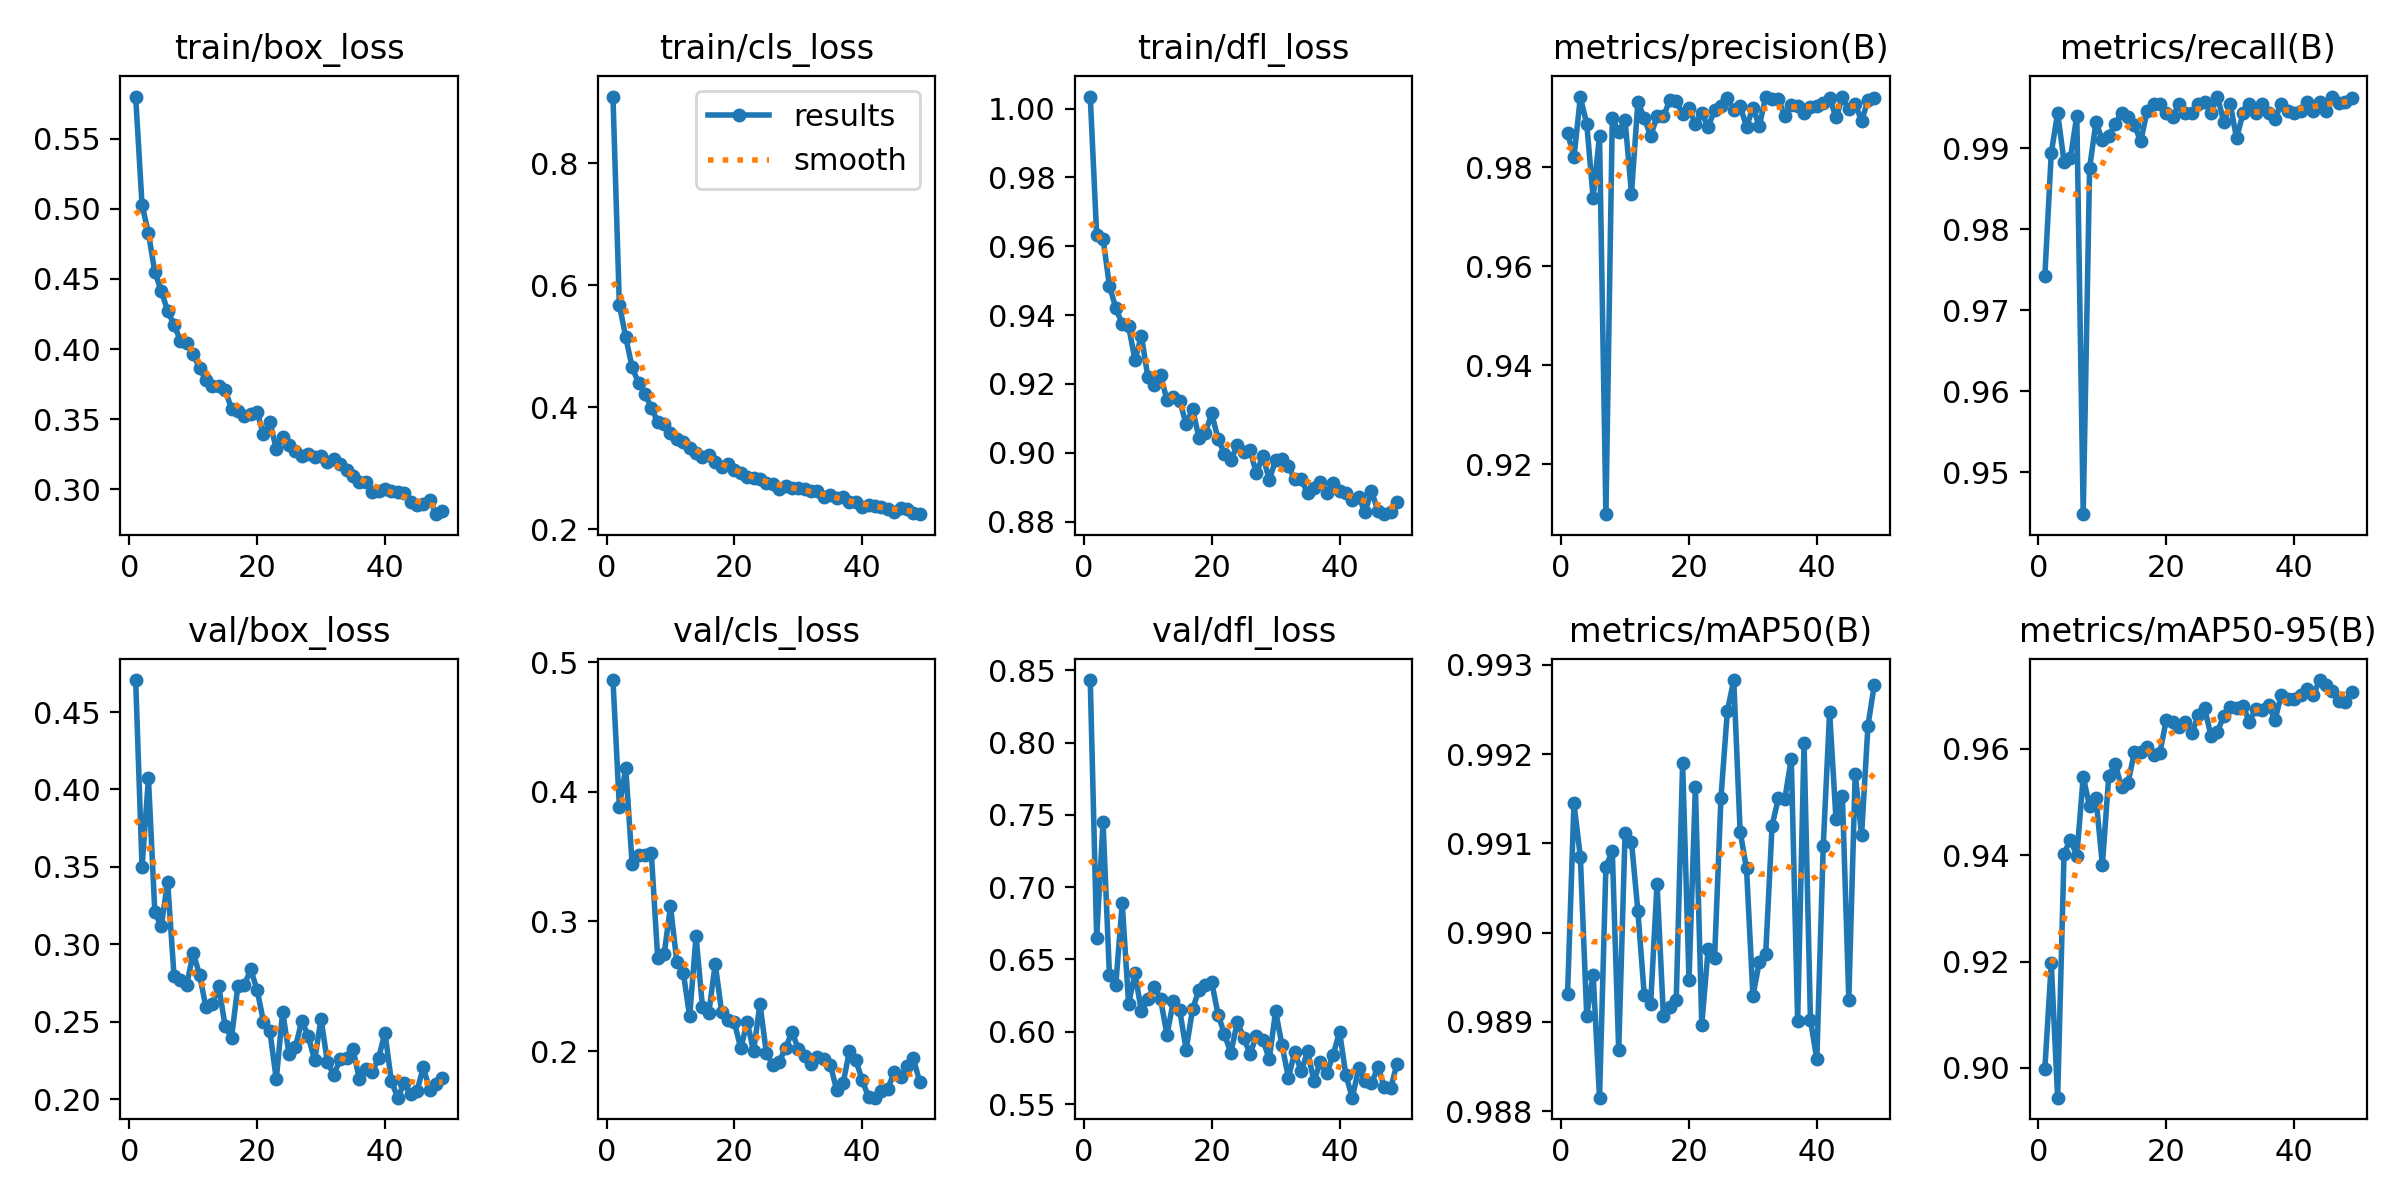

Values plotted in this chart, from the file beside it:
epoch, time, train/box_loss, train/cls_loss, train/dfl_loss, metrics/precision(B), metrics/recall(B), metrics/mAP50(B), metrics/mAP50-95(B), val/box_loss, val/cls_loss, val/dfl_loss, lr/pg0, lr/pg1, lr/pg2
1, 122.6, 0.58, 0.9093, 1.003, 0.9869, 0.9743, 0.9893, 0.8998, 0.4707, 0.4862, 0.8432, 0.0003329, 0.0003329, 0.06704
2, 231.7, 0.5028, 0.5678, 0.9634, 0.982, 0.9894, 0.9915, 0.9197, 0.3497, 0.3885, 0.6652, 0.000658, 0.000658, 0.03403
3, 336.8, 0.4825, 0.5148, 0.9622, 0.9941, 0.9943, 0.9909, 0.8944, 0.4071, 0.4183, 0.7449, 0.0009748, 0.0009748, 0.001016
4, 440.6, 0.455, 0.4651, 0.9485, 0.9887, 0.9883, 0.9891, 0.9403, 0.3208, 0.3442, 0.6392, 0.0009629, 0.0009629, 0.0009629
5, 545.3, 0.4414, 0.4397, 0.942, 0.9738, 0.9888, 0.9895, 0.9429, 0.3115, 0.3509, 0.6327, 0.0009505, 0.0009505, 0.0009505
6, 650.7, 0.4273, 0.422, 0.9374, 0.9863, 0.994, 0.9881, 0.9399, 0.3404, 0.3509, 0.6889, 0.0009381, 0.0009381, 0.0009381
7, 755, 0.4173, 0.3987, 0.9368, 0.9099, 0.9448, 0.9907, 0.9547, 0.2798, 0.3528, 0.6193, 0.0009258, 0.0009258, 0.0009258
8, 858.5, 0.406, 0.3762, 0.9269, 0.9899, 0.9876, 0.9909, 0.9491, 0.2772, 0.2717, 0.6405, 0.0009134, 0.0009134, 0.0009134
9, 961.1, 0.4041, 0.3724, 0.934, 0.9871, 0.9932, 0.9887, 0.9507, 0.2739, 0.2746, 0.6141, 0.000901, 0.000901, 0.000901
10, 1066, 0.3962, 0.3574, 0.9221, 0.9895, 0.991, 0.9911, 0.9382, 0.2945, 0.3115, 0.6228, 0.0008886, 0.0008886, 0.0008886
11, 1170, 0.3866, 0.3472, 0.9196, 0.9746, 0.9915, 0.991, 0.9549, 0.2802, 0.2685, 0.6311, 0.0008762, 0.0008762, 0.0008762
12, 1274, 0.3776, 0.3429, 0.9225, 0.9931, 0.993, 0.9902, 0.9571, 0.2591, 0.2605, 0.6228, 0.0008639, 0.0008639, 0.0008639
13, 1378, 0.3736, 0.3335, 0.9154, 0.9899, 0.9943, 0.9893, 0.9528, 0.2612, 0.2269, 0.5979, 0.0008515, 0.0008515, 0.0008515
14, 1480, 0.3734, 0.325, 0.9161, 0.9863, 0.9938, 0.9892, 0.9535, 0.2727, 0.2887, 0.621, 0.0008391, 0.0008391, 0.0008391
15, 1583, 0.3709, 0.3181, 0.9152, 0.9903, 0.9928, 0.9906, 0.9593, 0.247, 0.2341, 0.6149, 0.0008268, 0.0008268, 0.0008268
16, 1687, 0.3573, 0.321, 0.9082, 0.9903, 0.9909, 0.9891, 0.9594, 0.2397, 0.2297, 0.5876, 0.0008144, 0.0008144, 0.0008144
17, 1790, 0.3558, 0.3094, 0.9128, 0.9935, 0.9946, 0.9892, 0.9603, 0.2733, 0.2673, 0.6155, 0.000802, 0.000802, 0.000802
18, 1892, 0.3521, 0.3013, 0.9044, 0.9934, 0.9955, 0.9892, 0.9588, 0.2736, 0.2302, 0.629, 0.0007896, 0.0007896, 0.0007896
19, 1995, 0.3539, 0.3065, 0.9057, 0.9907, 0.9955, 0.9919, 0.9592, 0.2838, 0.2239, 0.6321, 0.0007772, 0.0007772, 0.0007772
20, 2098, 0.3549, 0.297, 0.9114, 0.9919, 0.9943, 0.9895, 0.9654, 0.2705, 0.2221, 0.6344, 0.0007649, 0.0007649, 0.0007649
21, 2202, 0.3393, 0.2911, 0.904, 0.9887, 0.9938, 0.9916, 0.9651, 0.25, 0.202, 0.6118, 0.0007525, 0.0007525, 0.0007525
22, 2306, 0.348, 0.2861, 0.8998, 0.9909, 0.9955, 0.989, 0.9641, 0.2438, 0.2227, 0.5984, 0.0007401, 0.0007401, 0.0007401
23, 2409, 0.3288, 0.2829, 0.8978, 0.9881, 0.9943, 0.9898, 0.9651, 0.2128, 0.1998, 0.5851, 0.0007277, 0.0007277, 0.0007277
24, 2511, 0.3374, 0.2827, 0.9023, 0.9914, 0.9943, 0.9897, 0.9629, 0.2563, 0.2364, 0.607, 0.0007154, 0.0007154, 0.0007154
25, 2614, 0.3313, 0.2752, 0.9002, 0.9923, 0.9955, 0.9915, 0.9663, 0.2289, 0.1985, 0.5959, 0.000703, 0.000703, 0.000703
26, 2719, 0.3273, 0.2734, 0.9007, 0.9939, 0.9957, 0.9925, 0.9676, 0.2338, 0.1896, 0.5846, 0.0006906, 0.0006906, 0.0006906
27, 2823, 0.3239, 0.2657, 0.894, 0.9916, 0.9943, 0.9928, 0.9624, 0.2505, 0.1917, 0.5973, 0.0006783, 0.0006783, 0.0006783
28, 2925, 0.3249, 0.271, 0.8992, 0.9924, 0.9964, 0.9911, 0.9632, 0.2407, 0.2022, 0.5946, 0.0006659, 0.0006659, 0.0006659
29, 3028, 0.3231, 0.2677, 0.8922, 0.9882, 0.9932, 0.9907, 0.9662, 0.225, 0.2146, 0.5811, 0.0006535, 0.0006535, 0.0006535
30, 3132, 0.3237, 0.2667, 0.8978, 0.992, 0.9955, 0.9893, 0.9679, 0.2519, 0.2019, 0.6142, 0.0006411, 0.0006411, 0.0006411
31, 3236, 0.3195, 0.265, 0.8981, 0.9883, 0.9912, 0.9897, 0.9676, 0.2238, 0.1962, 0.5907, 0.0006287, 0.0006287, 0.0006287
32, 3340, 0.3214, 0.2623, 0.8961, 0.9942, 0.9943, 0.9898, 0.9679, 0.2157, 0.1897, 0.5684, 0.0006164, 0.0006164, 0.0006164
33, 3443, 0.318, 0.2619, 0.8923, 0.9937, 0.9955, 0.9912, 0.9651, 0.2256, 0.1958, 0.5861, 0.000604, 0.000604, 0.000604
34, 3557, 0.3141, 0.2531, 0.8922, 0.9937, 0.9943, 0.9915, 0.9675, 0.2265, 0.194, 0.5726, 0.0005916, 0.0005916, 0.0005916
35, 3660, 0.3095, 0.2561, 0.8884, 0.9902, 0.9955, 0.9915, 0.9672, 0.2322, 0.1896, 0.5864, 0.0005793, 0.0005793, 0.0005793
36, 3764, 0.3051, 0.2502, 0.8898, 0.9926, 0.9943, 0.9919, 0.9682, 0.2129, 0.1699, 0.5659, 0.0005669, 0.0005669, 0.0005669
37, 3883, 0.3053, 0.2517, 0.8914, 0.9924, 0.9936, 0.989, 0.9654, 0.2192, 0.175, 0.5792, 0.0005545, 0.0005545, 0.0005545
38, 3985, 0.2981, 0.2436, 0.8884, 0.9909, 0.9955, 0.9921, 0.9702, 0.2174, 0.2, 0.5712, 0.0005421, 0.0005421, 0.0005421
39, 4087, 0.2987, 0.244, 0.8912, 0.9921, 0.9945, 0.989, 0.9693, 0.2263, 0.193, 0.5839, 0.0005297, 0.0005297, 0.0005297
40, 4189, 0.2999, 0.2358, 0.8888, 0.9923, 0.9943, 0.9886, 0.9693, 0.2429, 0.1775, 0.6, 0.0005174, 0.0005174, 0.0005174
41, 4293, 0.2989, 0.2399, 0.8885, 0.9929, 0.9945, 0.991, 0.97, 0.2117, 0.1643, 0.5698, 0.000505, 0.000505, 0.000505
42, 4396, 0.2979, 0.2374, 0.8863, 0.9939, 0.9957, 0.9925, 0.9713, 0.2009, 0.164, 0.5544, 0.0004926, 0.0004926, 0.0004926
43, 4497, 0.2974, 0.2367, 0.8872, 0.99, 0.9946, 0.9913, 0.9701, 0.21, 0.1689, 0.5749, 0.0004802, 0.0004802, 0.0004802
44, 4599, 0.2908, 0.2321, 0.8828, 0.9941, 0.9957, 0.9915, 0.9729, 0.2033, 0.1709, 0.5662, 0.0004679, 0.0004679, 0.0004679
45, 4703, 0.2891, 0.2284, 0.889, 0.9916, 0.9946, 0.9892, 0.9719, 0.2049, 0.1836, 0.5643, 0.0004555, 0.0004555, 0.0004555
46, 4805, 0.2897, 0.2338, 0.8831, 0.9927, 0.9964, 0.9918, 0.9708, 0.2205, 0.1801, 0.5757, 0.0004431, 0.0004431, 0.0004431
47, 4908, 0.2927, 0.2325, 0.8822, 0.9894, 0.9956, 0.9911, 0.9689, 0.2061, 0.1884, 0.5621, 0.0004307, 0.0004307, 0.0004307
48, 5011, 0.2823, 0.2256, 0.8829, 0.9935, 0.9957, 0.9923, 0.9687, 0.2099, 0.1943, 0.5612, 0.0004184, 0.0004184, 0.0004184
49, 5112, 0.2847, 0.2244, 0.8858, 0.994, 0.9961, 0.9928, 0.9707, 0.2138, 0.1761, 0.5778, 0.000406, 0.000406, 0.000406
